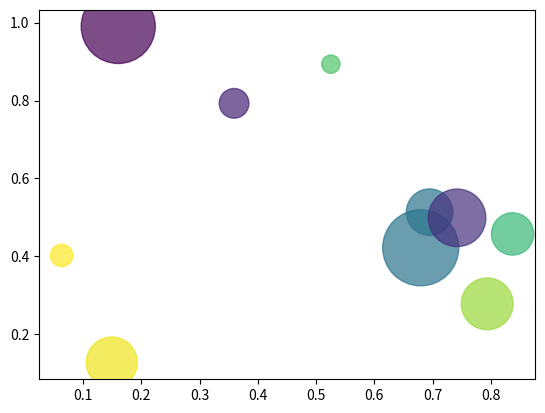

Reproduce this figure in Python.
import matplotlib.pyplot as plt
import numpy as np

x=np.random.rand(10)
y=np.random.rand(10)
colors=np.random.randint(0,100,10)
sizes=np.pi*1000*np.random.rand(10) #0 이상 1 미만의 난수 10개를 생성한 후, 각각에 1000을 곱하고 np.pi를 곱한 값을 sizes 변수에 저장
plt.scatter(x, y, c=colors, s=sizes, alpha=0.7)#산점도
plt.show()
